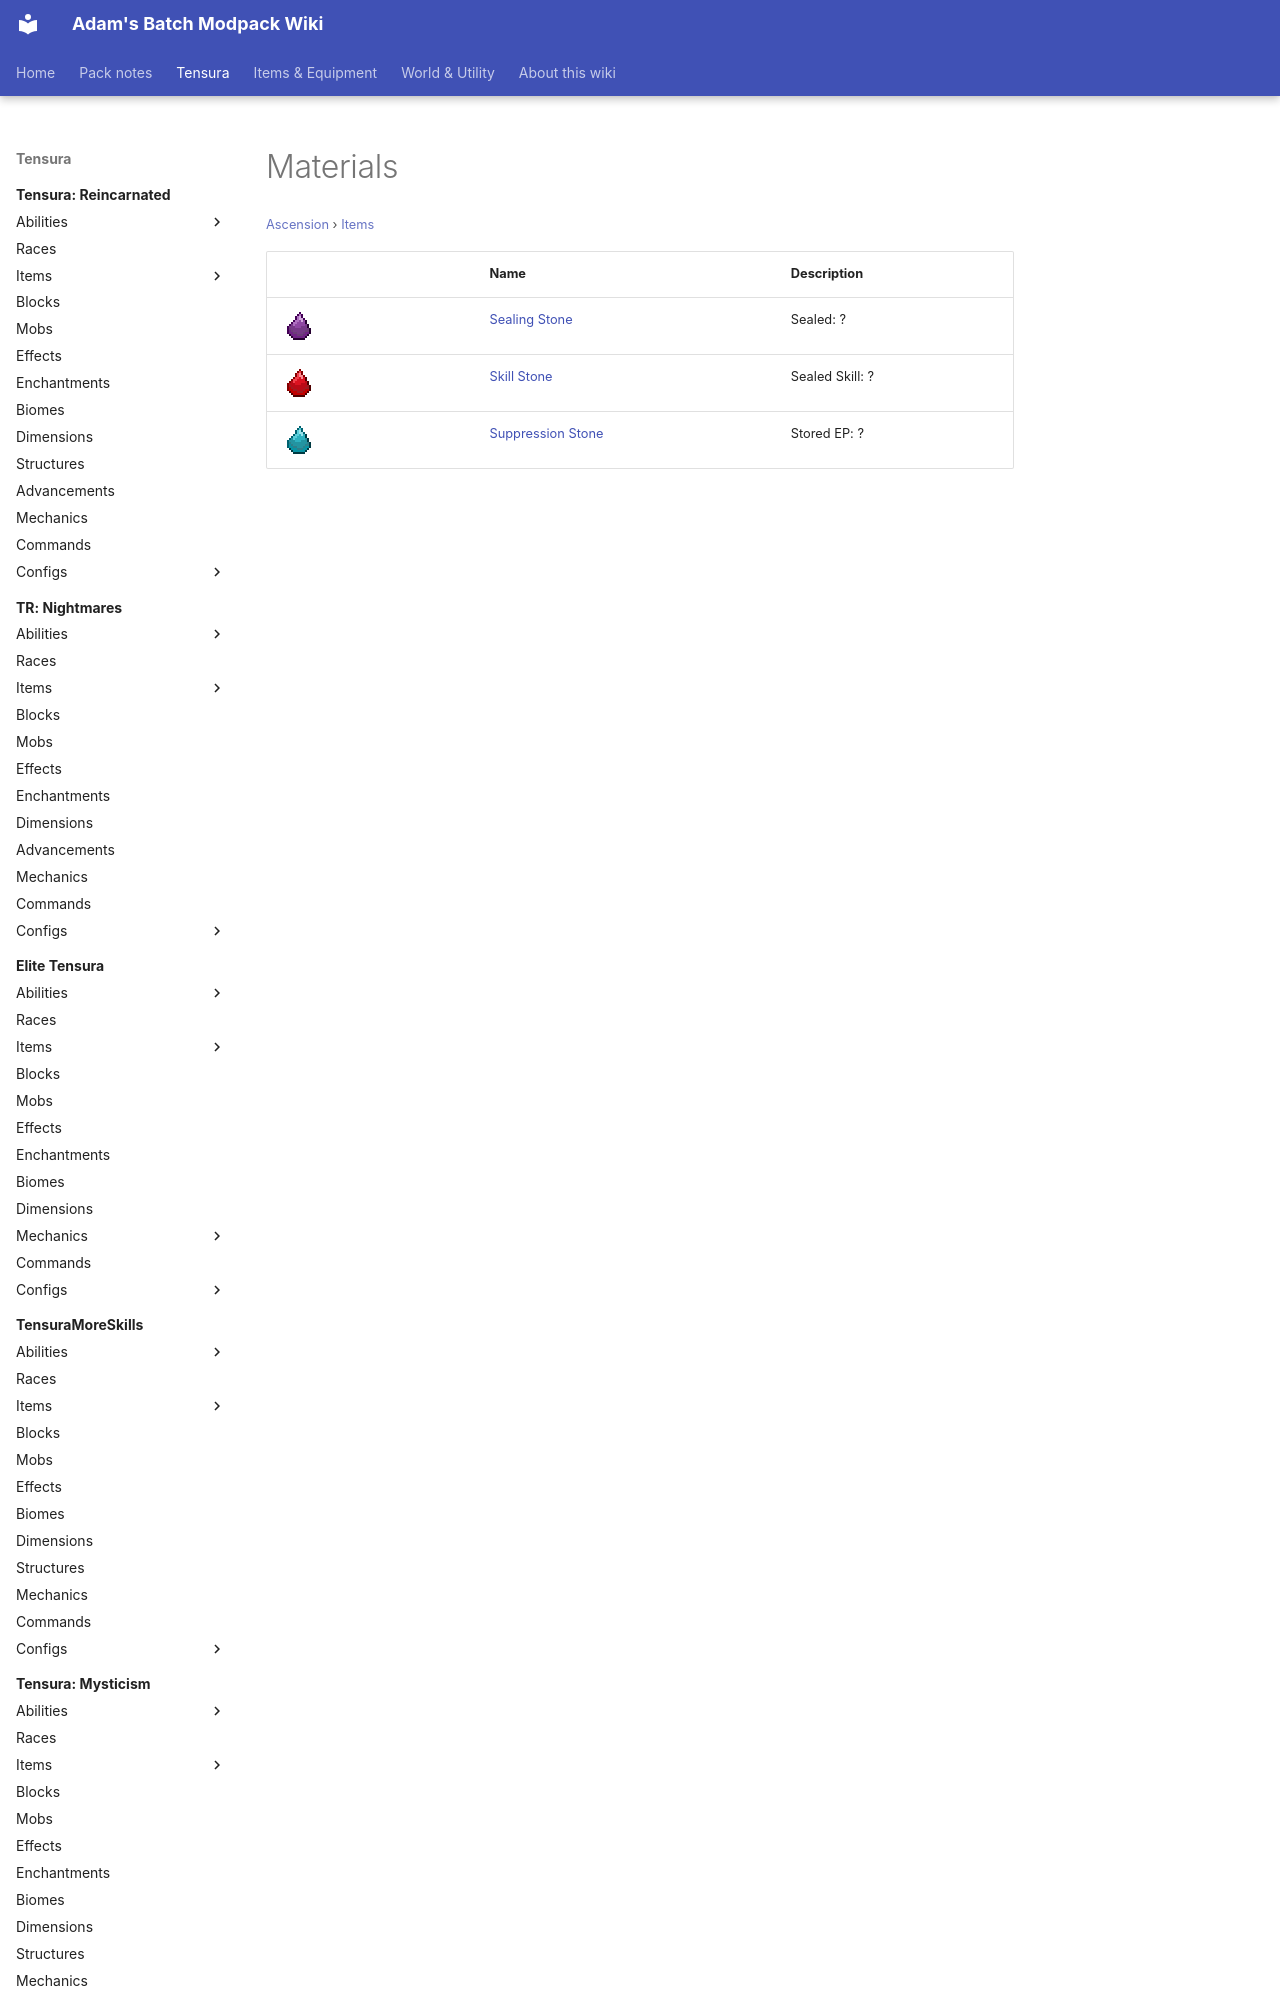

repository: Proteus-Nell/Adams-Batch-MC-Modpack-Wiki · page: ascension/items/materials/index.html · generator: mkdocs

# Materials

<small>[Ascension](../../index.md) &rsaquo; [Items](../index.md)</small>

| | Name | Description |
|---|---|---|
| ![](../../../assets/icons/ascension/item/sealing_stone.png) | [Sealing Stone](sealing-stone.md) | Sealed: ? |
| ![](../../../assets/icons/ascension/item/skill_stone.png) | [Skill Stone](skill-stone.md) | Sealed Skill:
